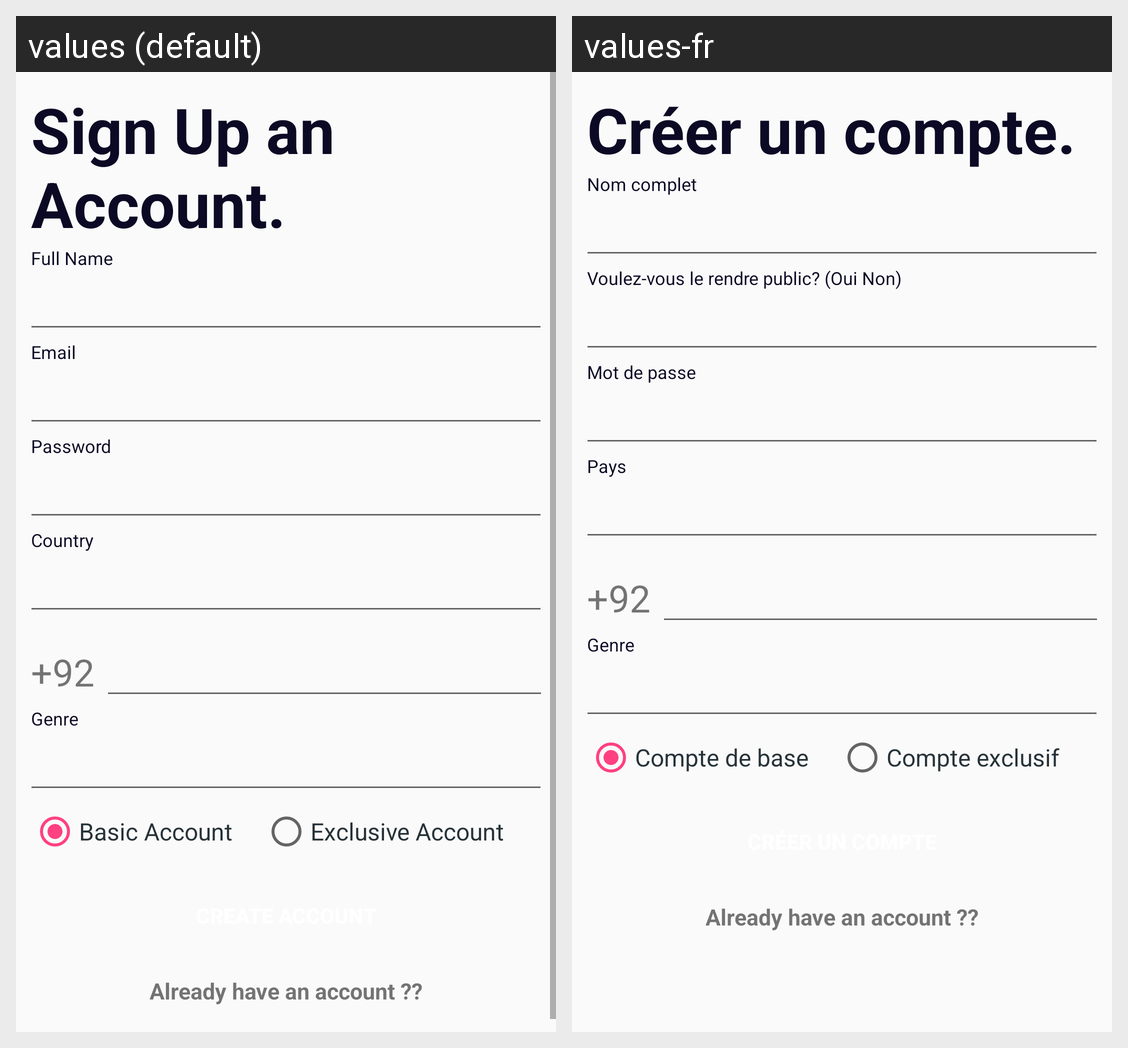

Strings drawn on this Android screen and how each of the app's shown locales translates them:
Android screen res/layout/activity_sign_up.xml rendered under 2 locales, left to right: values (default), values-fr. Device: Nexus 5 (rendered at 1080×1920; each locale shown at half size, 540×960, under a caption strip naming it); theme AppTheme.
Strings drawn on this screen, with the default value and each locale's value (text and hints the layout hard-codes, and strings that could not be matched under every locale, appear in the picture but are not listed):

sign_up_nan_account
  values: Sign Up an Account.
  values-fr: Créer un compte.

full_name
  values: Full Name
  values-fr: Nom complet

email
  values: Email
  values-fr: Voulez-vous le rendre public? (Oui Non)

password
  values: Password
  values-fr: Mot de passe

country
  values: Country
  values-fr: Pays

genre
  values: Genre
  values-fr: Genre

basic_account
  values: Basic Account
  values-fr: Compte de base

exclusive_account
  values: Exclusive Account
  values-fr: Compte exclusif

already_have_an_account
  values: Already have an account ??
  values-fr: Already have an account ??  [not translated; the default value is used]
